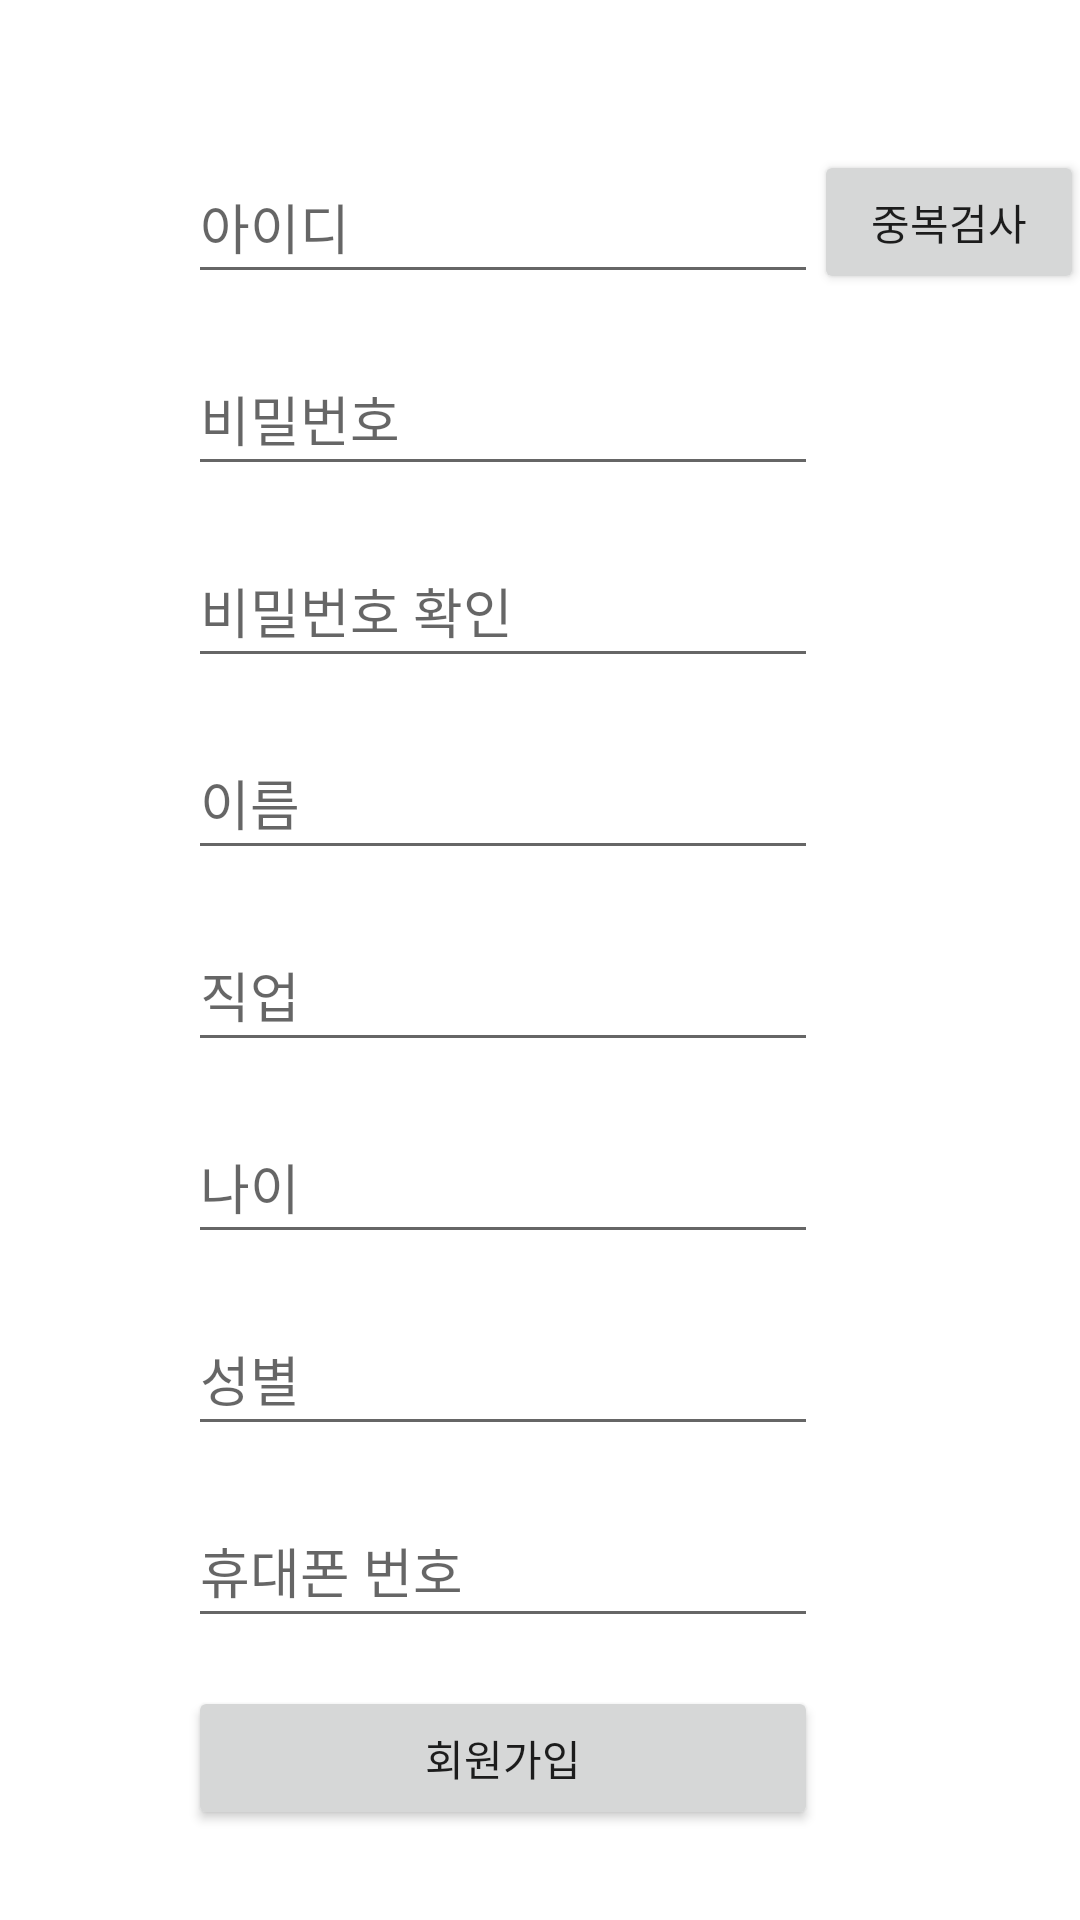

Layout XML and referenced resources for this Android screen:
<!-- AndroidManifest.xml: application theme Theme.Parking_user -->
<!-- res/layout/activity_register.xml -->
<?xml version="1.0" encoding="utf-8"?>
<androidx.constraintlayout.widget.ConstraintLayout xmlns:android="http://schemas.android.com/apk/res/android"
    xmlns:app="http://schemas.android.com/apk/res-auto"
    xmlns:tools="http://schemas.android.com/tools"
    android:layout_width="match_parent"
    android:layout_height="match_parent"
    tools:context=".RegisterActivity">

    <EditText
        android:id="@+id/et_id"
        android:layout_width="wrap_content"
        android:layout_height="wrap_content"
        android:layout_marginStart="5dp"
        android:layout_marginTop="50dp"
        android:layout_marginEnd="30dp"
        android:ems="10"
        android:hint="아이디"
        android:inputType="textPersonName"
        android:minHeight="48dp"
        app:layout_constraintEnd_toEndOf="parent"
        app:layout_constraintStart_toStartOf="parent"
        app:layout_constraintTop_toTopOf="parent" />

    <Button
        android:id="@+id/btn_exam"
        android:layout_width="90dp"
        android:layout_height="wrap_content"
        android:text="중복검사"
        app:layout_constraintLeft_toRightOf="@+id/et_id"
        app:layout_constraintRight_toRightOf="parent"
        app:layout_constraintBottom_toBottomOf="@id/et_id"
         />

    <EditText
        android:id="@+id/et_password"
        android:layout_width="wrap_content"
        android:layout_height="wrap_content"
        android:layout_marginTop="16dp"
        android:ems="10"
        android:hint="비밀번호"
        android:inputType="textPersonName"
        android:minHeight="48dp"
        app:layout_constraintEnd_toEndOf="@+id/et_id"
        app:layout_constraintStart_toStartOf="@+id/et_id"
        app:layout_constraintTop_toBottomOf="@+id/et_id" />

    <EditText
        android:id="@+id/et_passck"
        android:layout_width="wrap_content"
        android:layout_height="wrap_content"
        android:layout_marginTop="16dp"
        android:ems="10"
        android:hint="비밀번호 확인"
        android:inputType="textPersonName"
        android:minHeight="48dp"
        app:layout_constraintEnd_toEndOf="@+id/et_password"
        app:layout_constraintStart_toStartOf="@+id/et_password"
        app:layout_constraintTop_toBottomOf="@+id/et_password" />

    <EditText
        android:id="@+id/et_name"
        android:layout_width="wrap_content"
        android:layout_height="wrap_content"
        android:layout_marginTop="16dp"
        android:ems="10"
        android:hint="이름"
        android:inputType="textPersonName"
        android:minHeight="48dp"
        app:layout_constraintEnd_toEndOf="@+id/et_passck"
        app:layout_constraintStart_toStartOf="@+id/et_passck"
        app:layout_constraintTop_toBottomOf="@+id/et_passck" />

    <EditText
        android:id="@+id/et_role"
        android:layout_width="wrap_content"
        android:layout_height="wrap_content"
        android:layout_marginTop="16dp"
        android:ems="10"
        android:hint="직업"
        android:inputType="textPersonName"
        android:minHeight="48dp"
        app:layout_constraintEnd_toEndOf="@+id/et_name"
        app:layout_constraintStart_toStartOf="@+id/et_name"
        app:layout_constraintTop_toBottomOf="@+id/et_name" />

    <EditText
        android:id="@+id/et_age"
        android:layout_width="wrap_content"
        android:layout_height="wrap_content"
        android:layout_marginTop="16dp"
        android:ems="10"
        android:hint="나이"
        android:inputType="textPersonName"
        android:minHeight="48dp"
        app:layout_constraintEnd_toEndOf="@+id/et_role"
        app:layout_constraintStart_toStartOf="@+id/et_role"
        app:layout_constraintTop_toBottomOf="@+id/et_role" />

    <EditText
        android:id="@+id/et_gender"
        android:layout_width="wrap_content"
        android:layout_height="wrap_content"
        android:layout_marginTop="16dp"
        android:ems="10"
        android:hint="성별"
        android:inputType="textPersonName"
        android:minHeight="48dp"
        app:layout_constraintEnd_toEndOf="@+id/et_age"
        app:layout_constraintStart_toStartOf="@+id/et_age"
        app:layout_constraintTop_toBottomOf="@+id/et_age" />

    <EditText
        android:id="@+id/et_phone_number"
        android:layout_width="wrap_content"
        android:layout_height="wrap_content"
        android:layout_marginTop="16dp"
        android:ems="10"
        android:hint="휴대폰 번호"
        android:inputType="textPersonName"
        android:minHeight="48dp"
        app:layout_constraintEnd_toEndOf="@+id/et_gender"
        app:layout_constraintStart_toStartOf="@+id/et_gender"
        app:layout_constraintTop_toBottomOf="@+id/et_gender" />


    <Button
        android:id="@+id/btn_register"
        android:layout_width="0dp"
        android:layout_height="wrap_content"
        android:layout_marginTop="16dp"
        android:text="회원가입"
        app:layout_constraintEnd_toEndOf="@+id/et_phone_number"
        app:layout_constraintStart_toStartOf="@+id/et_phone_number"
        app:layout_constraintTop_toBottomOf="@+id/et_phone_number" />
</androidx.constraintlayout.widget.ConstraintLayout>
<!-- resources referenced by this layout -->
<resources>
  <style name="Theme.Parking_user" parent="Theme.MaterialComponents.DayNight.DarkActionBar">
          
          <item name="colorPrimary">@color/purple_500</item>
          <item name="colorPrimaryVariant">@color/purple_700</item>
          <item name="colorOnPrimary">@color/white</item>
          
          <item name="colorSecondary">@color/teal_200</item>
          <item name="colorSecondaryVariant">@color/teal_700</item>
          <item name="colorOnSecondary">@color/black</item>
          
          <item name="android:statusBarColor" tools:targetApi="l">?attr/colorPrimaryVariant</item>
          
      </style>
  <!-- not gathered from this repository: default colours our renderer supplied (Android Studio template values) -->
  <color name="purple_500">#FF6200EE</color>
  <color name="purple_700">#FF3700B3</color>
  <color name="teal_200">#FF03DAC5</color>
  <color name="teal_700">#FF018786</color>
  <color name="black">#FF000000</color>
  <color name="white">#FFFFFFFF</color>
</resources>
